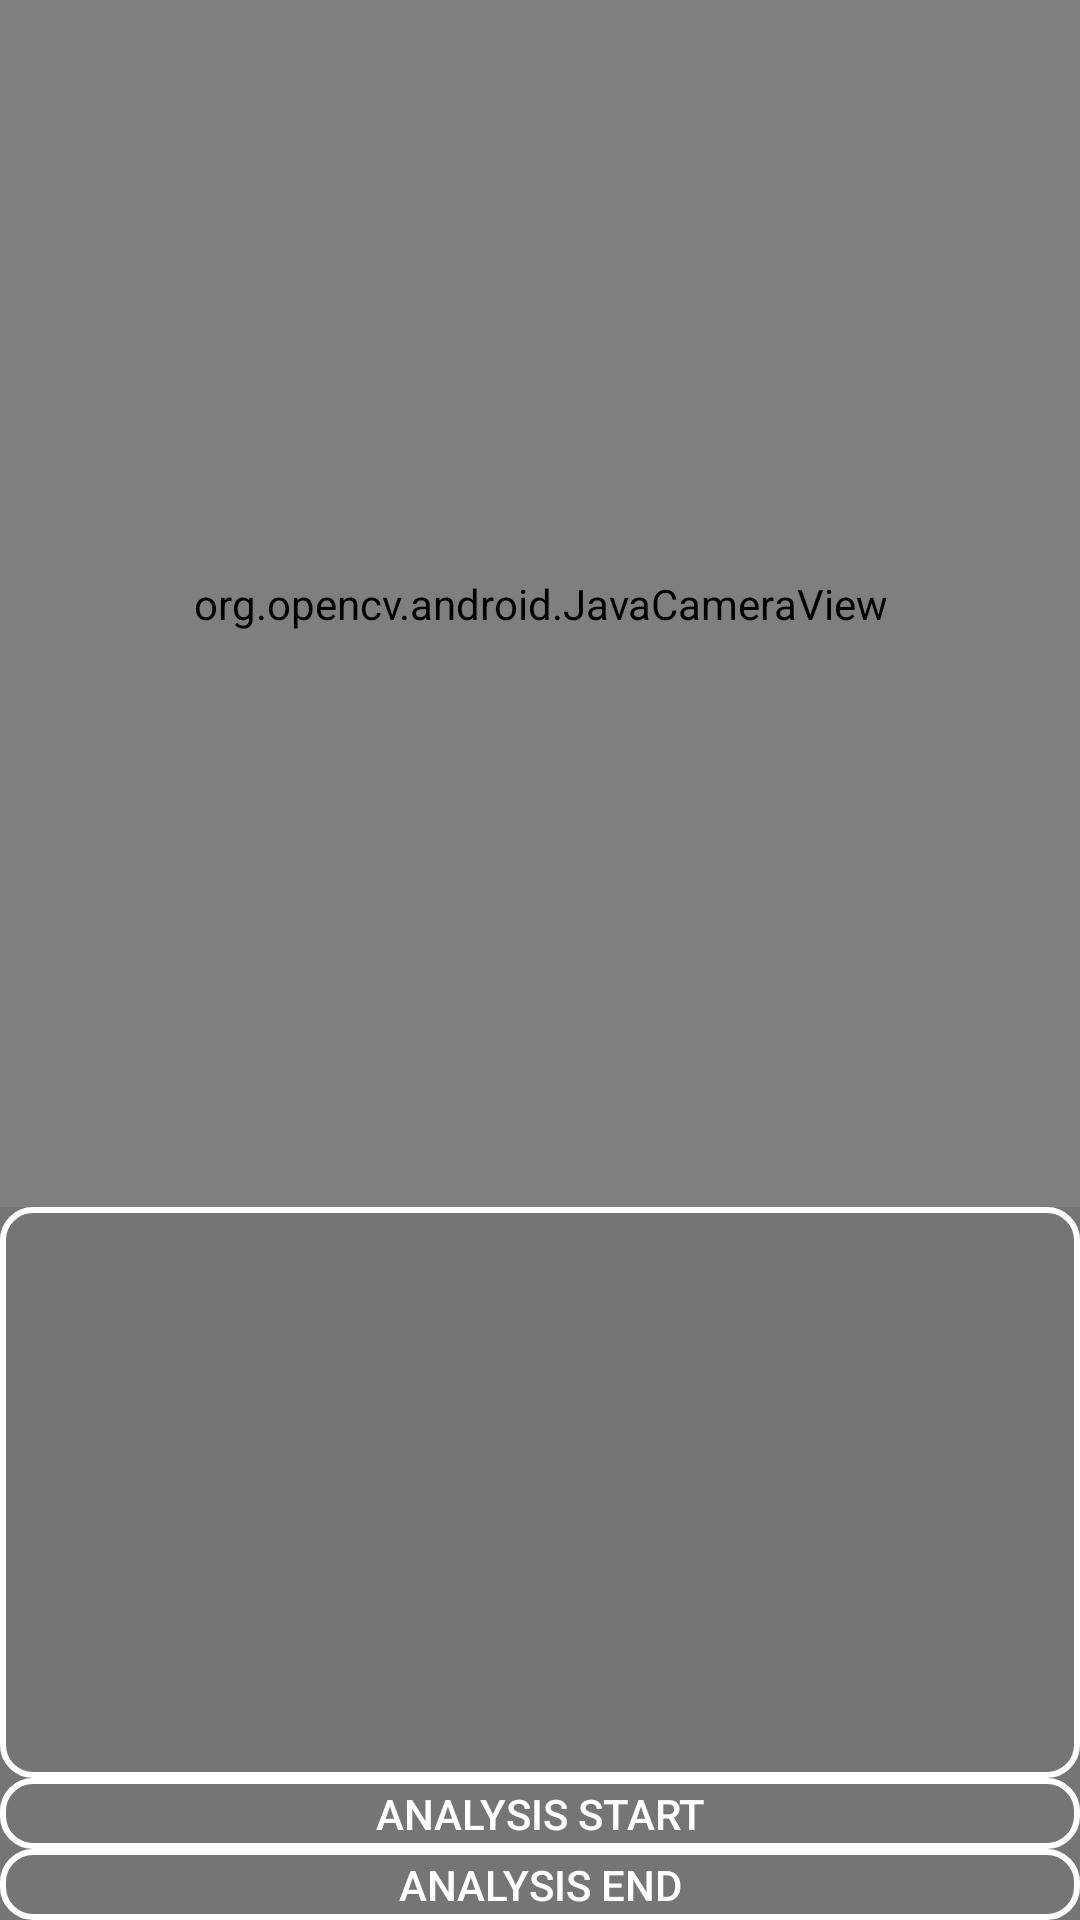

Layout XML and referenced resources for this Android screen:
<!-- AndroidManifest.xml: application theme AppTheme -->
<!-- res/layout/activity_pull.xml -->
<?xml version="1.0" encoding="utf-8"?>
<androidx.constraintlayout.widget.ConstraintLayout xmlns:android="http://schemas.android.com/apk/res/android"
    xmlns:app="http://schemas.android.com/apk/res-auto"
    xmlns:tools="http://schemas.android.com/tools"
    android:layout_width="match_parent"
    android:layout_height="match_parent"
    tools:context=".pull">
    <LinearLayout
        android:layout_width="match_parent"
        android:layout_height="match_parent"
        android:background="#757575"
        android:orientation="vertical">

    <LinearLayout
        android:id="@+id/linearLayout"
        android:layout_width="match_parent"
        android:layout_height="447dp"
        android:layout_weight="1"
        android:orientation="vertical"
        android:background="@drawable/butc"
        >

        <LinearLayout
            android:layout_width="match_parent"
            android:layout_height="match_parent">

            <org.opencv.android.JavaCameraView
                android:id="@+id/fd_activity_surface_view"
                android:layout_width="match_parent"
                android:layout_height="match_parent" />
        </LinearLayout>
    </LinearLayout>

        <LinearLayout
            android:layout_width="match_parent"
            android:layout_height="match_parent"
            android:layout_weight="9"
            android:orientation="vertical">
            <LinearLayout
                android:layout_width="match_parent"
                android:layout_height="match_parent"
                android:layout_weight="1"
                android:background="@drawable/butc"
                android:orientation="vertical">
                <TextView
                    android:id="@+id/msgtext"
                    android:layout_weight="7"
                    android:layout_width="match_parent"
                    android:layout_height="match_parent"

                    android:gravity="center"

                    android:textColor="#FFFFFF" />

                <HorizontalScrollView
                    android:id="@+id/ScrollView"
                    android:layout_width="match_parent"
                    android:layout_height="match_parent"
                    android:layout_weight="1"
                    android:scrollbarSize="7dp">

                    <LinearLayout
                        android:layout_width="match_parent"
                        android:layout_height="match_parent"
                        android:orientation="horizontal">

                        <LinearLayout
                            android:id="@+id/laytView2"
                            android:layout_width="match_parent"
                            android:layout_height="match_parent">

                            <TextView
                                android:id="@+id/textView2"
                                android:layout_width="match_parent"
                                android:layout_height="match_parent"
                                android:gravity="center"
                                android:textColor="#FFFFFF" />
                        </LinearLayout>

                        <LinearLayout
                            android:id="@+id/laytView3"
                            android:layout_width="match_parent"
                            android:layout_height="match_parent">

                            <TextView
                                android:id="@+id/textView3"
                                android:layout_width="match_parent"
                                android:layout_height="match_parent"
                                android:gravity="center"
                                android:textColor="#FFFFFF" />
                        </LinearLayout>

                        <LinearLayout
                            android:id="@+id/laytView4"
                            android:layout_width="match_parent"
                            android:layout_height="match_parent">

                            <TextView
                                android:id="@+id/textView4"
                                android:layout_width="match_parent"
                                android:layout_height="match_parent"
                                android:gravity="center"
                                android:textColor="#FFFFFF" />
                        </LinearLayout>

                        <LinearLayout
                            android:id="@+id/laytView5"
                            android:layout_width="match_parent"
                            android:layout_height="match_parent">

                            <TextView
                                android:id="@+id/textView5"
                                android:layout_width="match_parent"
                                android:layout_height="match_parent"
                                android:gravity="center"
                                android:textColor="#FFFFFF" />
                        </LinearLayout>
                    </LinearLayout>

                </HorizontalScrollView>
            </LinearLayout>

            <LinearLayout
                android:layout_width="match_parent"
                android:layout_height="match_parent"
                android:orientation="vertical"
                android:layout_weight="4"
                >
                    <Button
                        android:id="@+id/button4"
                        android:layout_width="match_parent"
                        android:layout_height="match_parent"
                        android:layout_weight="1"
                        android:background="@drawable/butc"
                        android:text="Analysis Start"
                        android:textColor="#FFFFFF"
                        app:layout_constraintTop_toBottomOf="@+id/ScrollView1"
                        tools:layout_editor_absoluteX="1dp" />

                    <Button
                        android:id="@+id/button5"
                        android:layout_width="match_parent"
                        android:layout_height="match_parent"
                        android:layout_weight="1"
                        android:background="@drawable/butc"
                        android:text="Analysis End"
                        android:textColor="#FFFFFF"
                        app:layout_constraintTop_toBottomOf="@+id/button4"
                        tools:layout_editor_absoluteX="1dp" />
            </LinearLayout>
        </LinearLayout>


    </LinearLayout>
</androidx.constraintlayout.widget.ConstraintLayout>
<!-- resources referenced by this layout -->
<resources>
  <!-- drawable butc (drawable) -->
  <?xml version="1.0" encoding="utf-8"?>
  <selector xmlns:android="http://schemas.android.com/apk/res/android" >
      <item
          android:state_enabled="true">
          <shape >
              <solid
                  android:color="#00FFFFFF"/>
              <stroke
                  android:width="2dp"
                  android:color="#FFFFFF"/>
              <corners
                  android:bottomLeftRadius="10dp"
                  android:bottomRightRadius="10dp"
                  android:topLeftRadius="10dp"
                  android:topRightRadius="10dp"/>
          </shape>
      </item>
      <item
          android:state_enabled="false">
          <shape >
              <stroke
                  android:width="2dp"
                  android:color="#757575"/>
              <corners
                  android:bottomLeftRadius="10dp"
                  android:bottomRightRadius="10dp"
                  android:topLeftRadius="10dp"
                  android:topRightRadius="10dp"/>
          </shape>
      </item>
  </selector>
  <style name="AppTheme" parent="Theme.AppCompat.Light.DarkActionBar">
          
          <item name="colorPrimary">@color/colorPrimary</item>
          <item name="colorPrimaryDark">@color/colorPrimaryDark</item>
          <item name="colorAccent">@color/colorAccent</item>
          <item name="windowActionBar">false</item>
          <item name="windowNoTitle">true</item>
  
      </style>
  <!-- not gathered from this repository: default colours our renderer supplied (Android Studio template values) -->
  <color name="colorPrimary">#FF6200EE</color>
  <color name="colorPrimaryDark">#FF3700B3</color>
  <color name="colorAccent">#FF03DAC5</color>
</resources>
